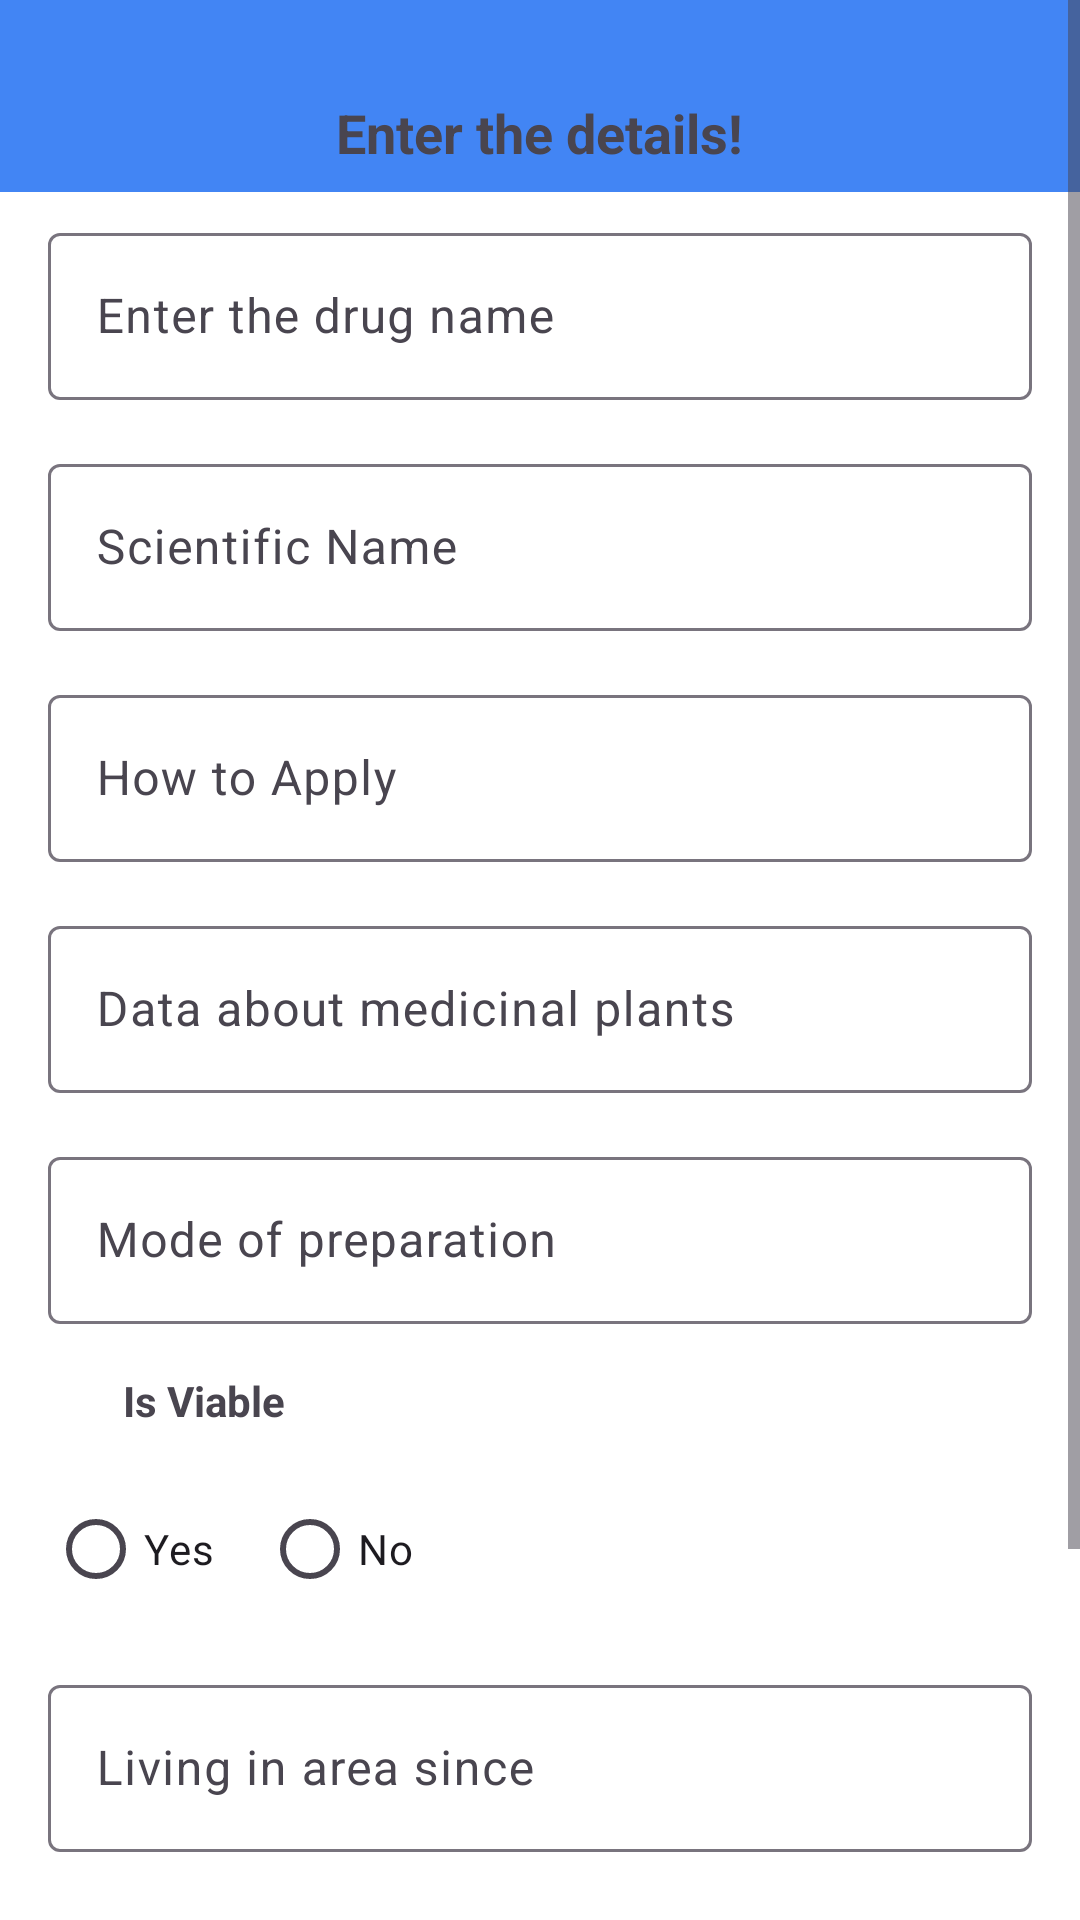

Layout XML and referenced resources for this Android screen:
<!-- AndroidManifest.xml: application theme Theme.IndegenousMedicine2 -->
<!-- res/layout/activity_user_details.xml -->
<RelativeLayout xmlns:android="http://schemas.android.com/apk/res/android"
    android:layout_width="match_parent"
    android:layout_height="match_parent"
    xmlns:app="http://schemas.android.com/apk/res-auto"
    android:background="#FFFFFF">

    <com.google.android.material.appbar.AppBarLayout
        android:layout_width="match_parent"
        android:layout_height="wrap_content">

        <androidx.appcompat.widget.Toolbar
            android:id="@+id/toolbar"
            android:layout_width="match_parent"
            android:layout_height="?attr/actionBarSize"
            android:background="?attr/colorPrimary" />

    </com.google.android.material.appbar.AppBarLayout>


    <ScrollView xmlns:android="http://schemas.android.com/apk/res/android"
        android:layout_width="match_parent"
        android:layout_height="wrap_content">

        <RelativeLayout
            android:layout_width="match_parent"
            android:layout_height="wrap_content"
            android:padding="16dp">

            <TextView
                android:id="@+id/textView"
                android:layout_width="wrap_content"
                android:layout_height="wrap_content"
                android:layout_centerHorizontal="true"
                android:layout_marginTop="16dp"
                android:text="@string/enter_details"
                android:textSize="18sp"
                android:textStyle="bold"/>

            <com.google.android.material.textfield.TextInputLayout
                android:id="@+id/drugNameTextInputLayout"
                android:layout_width="match_parent"
                android:layout_height="wrap_content"
                android:layout_below="@id/textView"
                android:layout_marginTop="16dp">

                <EditText
                    android:id="@+id/drugNameEditText"
                    android:layout_width="match_parent"
                    android:layout_height="wrap_content"
                    android:hint="@string/hint_drug_name" />

            </com.google.android.material.textfield.TextInputLayout>

            <com.google.android.material.textfield.TextInputLayout
                android:id="@+id/scientificNameTextInputLayout"
                android:layout_width="match_parent"
                android:layout_height="wrap_content"
                android:layout_below="@id/drugNameTextInputLayout"
                android:layout_marginTop="16dp">

                <EditText
                    android:id="@+id/ScientificNameEditText"
                    android:layout_width="match_parent"
                    android:layout_height="wrap_content"
                    android:hint="@string/hint_scientific_name" />

            </com.google.android.material.textfield.TextInputLayout>

            <com.google.android.material.textfield.TextInputLayout
                android:id="@+id/howToApplyTextInputLayout"
                android:layout_width="match_parent"
                android:layout_height="wrap_content"
                android:layout_below="@id/scientificNameTextInputLayout"
                android:layout_marginTop="16dp">

                <EditText
                    android:id="@+id/howToApplyEditText"
                    android:layout_width="match_parent"
                    android:layout_height="wrap_content"
                    android:hint="@string/hint_how_to_apply" />

            </com.google.android.material.textfield.TextInputLayout>

            <com.google.android.material.textfield.TextInputLayout
                android:id="@+id/medicinalPlantsTextInputLayout"
                android:layout_width="match_parent"
                android:layout_height="wrap_content"
                android:layout_below="@id/howToApplyTextInputLayout"
                android:layout_marginTop="16dp">

                <EditText
                    android:id="@+id/medicinalPlantsEditText"
                    android:layout_width="match_parent"
                    android:layout_height="wrap_content"
                    android:hint="@string/hint_medicinal_plants" />

            </com.google.android.material.textfield.TextInputLayout>

            <com.google.android.material.textfield.TextInputLayout
                android:id="@+id/modeOfPreparationTextInputLayout"
                android:layout_width="match_parent"
                android:layout_height="wrap_content"
                android:layout_below="@id/medicinalPlantsTextInputLayout"
                android:layout_marginTop="16dp">

                <EditText
                    android:id="@+id/modeOfPreparationEditText"
                    android:layout_width="match_parent"
                    android:layout_height="wrap_content"
                    android:hint="@string/hint_mode_of_preparation" />

            </com.google.android.material.textfield.TextInputLayout>

            <TextView
                android:id="@+id/textViewRadioGroup"
                android:layout_width="wrap_content"
                android:layout_height="wrap_content"
                android:layout_below="@+id/modeOfPreparationTextInputLayout"
                android:layout_marginTop="16dp"
                android:paddingLeft="25dp"
                android:text="@string/is_viable"
                android:textSize="14sp"
                android:textStyle="bold"/>

            <RadioGroup
                android:id="@+id/viableRadioGroup"
                android:layout_width="match_parent"
                android:layout_height="wrap_content"
                android:layout_below="@id/textViewRadioGroup"
                android:layout_marginTop="16dp"
                android:orientation="horizontal">

                <RadioButton
                    android:id="@+id/yesRadioButton"
                    android:layout_width="wrap_content"
                    android:layout_height="wrap_content"
                    android:text="@string/yes" />

                <RadioButton
                    android:id="@+id/noRadioButton"
                    android:layout_width="wrap_content"
                    android:layout_height="wrap_content"
                    android:layout_below="@id/textViewRadioGroup"
                    android:layout_marginStart="16dp"
                    android:layout_toEndOf="@id/yesRadioButton"
                    android:text="@string/no" />

            </RadioGroup>


            <com.google.android.material.textfield.TextInputLayout
                android:id="@+id/yearsUsedTextInputLayout"
                android:layout_width="match_parent"
                android:layout_height="wrap_content"
                android:layout_below="@id/viableRadioGroup"
                android:layout_marginTop="16dp"
                android:visibility="gone">

                <EditText
                    android:id="@+id/yearsUsedEditText"
                    android:layout_width="match_parent"
                    android:layout_height="wrap_content"
                    android:hint="@string/hint_years_used_since"
                    android:inputType="number" />

            </com.google.android.material.textfield.TextInputLayout>

            <com.google.android.material.textfield.TextInputLayout
                android:id="@+id/livingAreaSinceTextInputLayout"
                android:layout_width="match_parent"
                android:layout_height="wrap_content"
                android:layout_below="@id/yearsUsedTextInputLayout"
                android:layout_marginTop="16dp">

                <EditText
                    android:id="@+id/livingAreaSinceEditText"
                    android:layout_width="match_parent"
                    android:layout_height="wrap_content"
                    android:hint="@string/hint_living_area_since"
                    android:inputType="number" />

            </com.google.android.material.textfield.TextInputLayout>

            <Button
                android:id="@+id/sendButton"
                android:layout_width="wrap_content"
                android:layout_height="wrap_content"
                android:layout_below="@id/livingAreaSinceTextInputLayout"
                android:layout_centerHorizontal="true"
                android:layout_marginTop="32dp"
                android:text="@string/send" />

            <androidx.recyclerview.widget.RecyclerView
                android:id="@+id/imageRecyclerView"
                android:layout_width="match_parent"
                android:layout_height="wrap_content"
                android:layout_below="@id/sendButton"
                android:layout_marginTop="16dp"
                android:visibility="invisible"
                app:layoutManager="androidx.recyclerview.widget.GridLayoutManager"
                app:spanCount="3" />

            <Button
                android:id="@+id/imageButton"
                android:layout_width="wrap_content"
                android:layout_height="wrap_content"
                android:layout_below="@id/sendButton"
                android:layout_centerHorizontal="true"
                android:layout_marginTop="32dp"
                android:text="@string/select_image" />


        </RelativeLayout>
    </ScrollView>
</RelativeLayout>
<!-- resources referenced by this layout -->
<resources>
  <string name="enter_details">Enter the details!</string>
  <string name="hint_drug_name">Enter the drug name</string>
  <string name="hint_how_to_apply">How to Apply</string>
  <string name="hint_living_area_since">Living in area since</string>
  <string name="hint_medicinal_plants">Data about medicinal plants</string>
  <string name="hint_mode_of_preparation">Mode of preparation</string>
  <string name="hint_scientific_name">Scientific Name</string>
  <string name="hint_years_used_since">Years used since</string>
  <string name="is_viable">Is Viable</string>
  <string name="no">No</string>
  <string name="select_image">Select Image</string>
  <string name="send">SEND</string>
  <string name="yes">Yes</string>
  <style name="Theme.IndegenousMedicine2" parent="Base.Theme.IndegenousMedicine2">
          
          <item name="android:navigationBarColor">@android:color/transparent</item>
          <item name="android:statusBarColor">@android:color/transparent</item>
          <item name="android:windowLightStatusBar">?attr/isLightTheme</item>
      </style>
  <style name="Base.Theme.IndegenousMedicine2" parent="Theme.Material3.DayNight.NoActionBar">
          
          <item name="colorPrimary">@color/google_button_color</item>
          <item name="colorPrimaryVariant">@color/button_background</item>
          <item name="colorOnPrimary">@color/white</item>
          <item name="colorSecondary">@color/black</item>
          <item name="colorSecondaryVariant">@color/background_color</item>
          <item name="colorOnSecondary">@color/black</item>
          <item name="android:windowBackground">@color/white</item> 
          <item name="android:navigationBarColor">@color/white</item> 
          <item name="android:statusBarColor">@color/white</item> 
      </style>
  <color name="google_button_color">#4285F4</color>
  <color name="button_background">#FF4081</color>
  <color name="white">#FFFFFFFF</color>
  <color name="black">#FF000000</color>
  <color name="background_color">#F5F5F5</color>
</resources>
